Labelled photos from "datasets", an image-classification folder in CapstoneFresheats/ML-FreshEats. The possible labels are: apel segar, apel tidak segar, jeruk segar, jeruk tidak segar, pisang segar, pisang tidak segar.

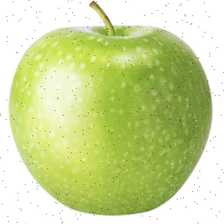
Label: apel segar

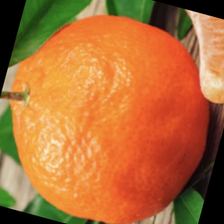
Label: jeruk segar

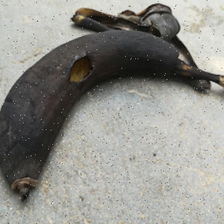
Label: pisang tidak segar

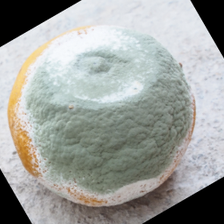
Label: jeruk tidak segar

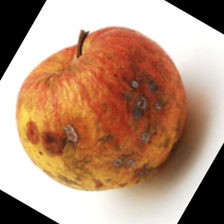
Label: apel tidak segar

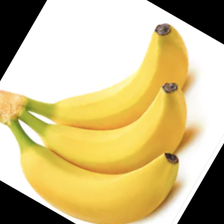
Label: pisang segar
